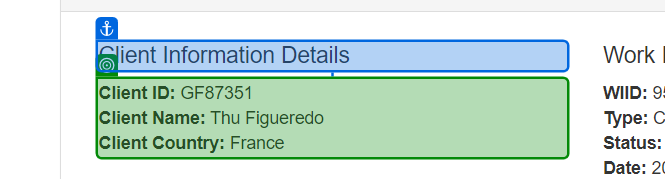
Task: Using REF Calculate Client Security Hash
Workflow: ACME_ExtractClientInformation

Step 1: get-text from the paragraph in window 'ACME System 1 - Work Items' (chrome.exe)
